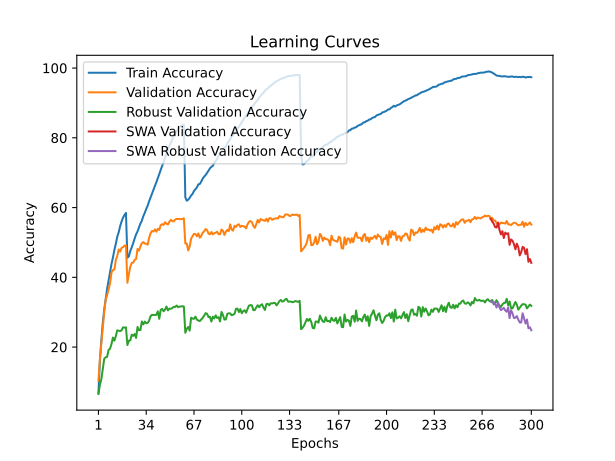

Values plotted in this chart, from the file beside it:
time; train_accuracy; train_loss; valid_accuracy; valid_loss; valid_accuracy_robust; valid_accuracy_swa; valid_accuracy_robust_swa
129,5038; 6,8937; 4,6973; 10,3150; 4,5197; 6,5517; 10,3150; 6,5517
252,7350; 16,0212; 4,0980; 16,4700; 4,1240; 9,2069; 16,4700; 9,2069
376,8348; 21,9450; 3,8000; 21,1050; 3,9563; 10,7586; 21,1050; 10,7586
499,5339; 26,9550; 3,5846; 26,0900; 3,7150; 13,7586; 26,0900; 13,7586
625,4900; 30,7812; 3,4229; 30,1250; 3,6286; 16,6552; 30,1250; 16,6552
752,9859; 33,8950; 3,2867; 33,6550; 3,4160; 17,0690; 33,6550; 17,0690
877,4188; 36,7475; 3,1734; 34,8700; 3,3840; 17,2069; 34,8700; 17,2069
997,9238; 39,1075; 3,0721; 36,5200; 3,3370; 19,1724; 36,5200; 19,1724
1124,0519; 41,4862; 2,9812; 38,2150; 3,3252; 19,5172; 38,2150; 19,5172
1248,0186; 43,7800; 2,8928; 41,3600; 3,1902; 20,8621; 41,3600; 20,8621
1371,8958; 45,6525; 2,8202; 42,1300; 3,2074; 22,7241; 42,1300; 22,7241
1496,3314; 47,8075; 2,7415; 42,2200; 3,1931; 21,8276; 42,2200; 21,8276
1619,5659; 49,6163; 2,6703; 44,9450; 3,1063; 23,1034; 44,9450; 23,1034
1745,0316; 51,6375; 2,6049; 46,1300; 3,0663; 24,7931; 46,1300; 24,7931
1870,5058; 52,9300; 2,5477; 47,9800; 2,9998; 24,6897; 47,9800; 24,6897
1996,5090; 54,6887; 2,4879; 47,4100; 3,0312; 24,5862; 47,4100; 24,5862
2118,4420; 56,0325; 2,4474; 48,4800; 3,0364; 24,8276; 48,4800; 24,8276
2241,8170; 57,1375; 2,4093; 48,6200; 3,0366; 25,6552; 48,6200; 25,6552
2363,3766; 57,8750; 2,3811; 49,0950; 3,0065; 25,5862; 49,0950; 25,5862
2487,6548; 58,4588; 2,3632; 49,1350; 3,0153; 25,6552; 49,1350; 25,6552
2613,2411; 45,6225; 2,8110; 38,4400; 3,3896; 20,5862; 38,4400; 20,5862
2734,2048; 45,9862; 2,7907; 40,9150; 3,2758; 21,8276; 40,9150; 21,8276
2860,0038; 47,5613; 2,7458; 43,0100; 3,1519; 21,9310; 43,0100; 21,9310
2990,1815; 48,5862; 2,7007; 44,1450; 3,1250; 23,5517; 44,1450; 23,5517
3117,8515; 49,7825; 2,6580; 44,1950; 3,1083; 23,2069; 44,1950; 23,2069
3245,3409; 51,1412; 2,6094; 45,0200; 3,0996; 23,7586; 45,0200; 23,7586
3370,7614; 52,3150; 2,5654; 45,2500; 3,0762; 22,6207; 45,2500; 22,6207
3497,2624; 53,1625; 2,5276; 48,1500; 2,9598; 25,7586; 48,1500; 25,7586
3626,6573; 54,3200; 2,4892; 47,6350; 3,0075; 24,8276; 47,6350; 24,8276
3756,9272; 55,4200; 2,4533; 48,8500; 2,9357; 24,8966; 48,8500; 24,8966
3881,5535; 56,2563; 2,4125; 49,8000; 2,9000; 27,3448; 49,8000; 27,3448
4003,1661; 57,5375; 2,3701; 50,0900; 2,8722; 26,5172; 50,0900; 26,5172
4129,8895; 58,4950; 2,3388; 49,7000; 2,8815; 27,3103; 49,7000; 27,3103
4256,6303; 59,5988; 2,2991; 49,6150; 2,9248; 26,8276; 49,6150; 26,8276
4381,3632; 60,5425; 2,2591; 49,3600; 2,9379; 26,9310; 49,3600; 26,9310
4502,8400; 61,7975; 2,2197; 51,3250; 2,8669; 27,5862; 51,3250; 27,5862
4626,6315; 62,8850; 2,1828; 52,6450; 2,8278; 28,8621; 52,6450; 28,8621
4748,4940; 64,0113; 2,1449; 53,2950; 2,7947; 29,2414; 53,2950; 29,2414
4869,7477; 64,9425; 2,1106; 53,1350; 2,8442; 29,2069; 53,1350; 29,2069
4994,4700; 66,2425; 2,0706; 53,7350; 2,7811; 29,2069; 53,7350; 29,2069
5122,9863; 67,2712; 2,0318; 53,0800; 2,8480; 29,2414; 53,0800; 29,2414
5244,8343; 68,4900; 1,9960; 53,9100; 2,7964; 30,2414; 53,9100; 30,2414
5372,4324; 69,5925; 1,9594; 53,5800; 2,8180; 28,1034; 53,5800; 28,1034
5494,4694; 70,7825; 1,9215; 54,9800; 2,7628; 30,6897; 54,9800; 30,6897
5618,6106; 71,9613; 1,8842; 55,2400; 2,7325; 30,9310; 55,2400; 30,9310
5742,7217; 73,0275; 1,8493; 55,0200; 2,7679; 30,2759; 55,0200; 30,2759
5869,9334; 74,3125; 1,8124; 55,8000; 2,7908; 30,7586; 55,8000; 30,7586
5992,9363; 75,5050; 1,7792; 55,3500; 2,7954; 31,6207; 55,3500; 31,6207
6116,9042; 76,5637; 1,7437; 55,1550; 2,7928; 30,5172; 55,1550; 30,5172
6249,0241; 77,7325; 1,7096; 55,9500; 2,7785; 31,0345; 55,9500; 31,0345
6376,4705; 78,5288; 1,6861; 56,4700; 2,7563; 30,9655; 56,4700; 30,9655
6499,5720; 79,5925; 1,6580; 56,1250; 2,7571; 31,1724; 56,1250; 31,1724
6623,3937; 80,5725; 1,6321; 56,0500; 2,7923; 31,5517; 56,0500; 31,5517
6747,1367; 81,1937; 1,6107; 56,5450; 2,7585; 31,5172; 56,5450; 31,5172
6873,0399; 81,8838; 1,5931; 56,7700; 2,7238; 31,8966; 56,7700; 31,8966
6995,7283; 82,3512; 1,5772; 56,7200; 2,7348; 31,4483; 56,7200; 31,4483
7115,0905; 83,1525; 1,5606; 56,7050; 2,7435; 31,6207; 56,7050; 31,6207
7236,5915; 83,4663; 1,5510; 56,6700; 2,7390; 31,6207; 56,6700; 31,6207
7359,7806; 83,5450; 1,5504; 56,7450; 2,7406; 31,7241; 56,7450; 31,7241
7482,6078; 83,7600; 1,5435; 56,9150; 2,7306; 31,6207; 56,9150; 31,6207
... 240 more rows
